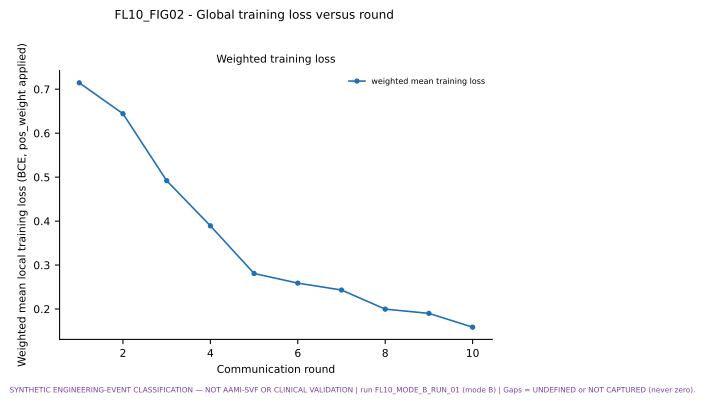

The file beside this chart, header and first rows:
figure, view, series, x, y
FL10_FIG02, loss, weighted mean training loss, 1, 0.7146
FL10_FIG02, loss, weighted mean training loss, 2, 0.6442
FL10_FIG02, loss, weighted mean training loss, 3, 0.4919
FL10_FIG02, loss, weighted mean training loss, 4, 0.3893
FL10_FIG02, loss, weighted mean training loss, 5, 0.2808
FL10_FIG02, loss, weighted mean training loss, 6, 0.2589
FL10_FIG02, loss, weighted mean training loss, 7, 0.2432
FL10_FIG02, loss, weighted mean training loss, 8, 0.1997
FL10_FIG02, loss, weighted mean training loss, 9, 0.1901
FL10_FIG02, loss, weighted mean training loss, 10, 0.1587
